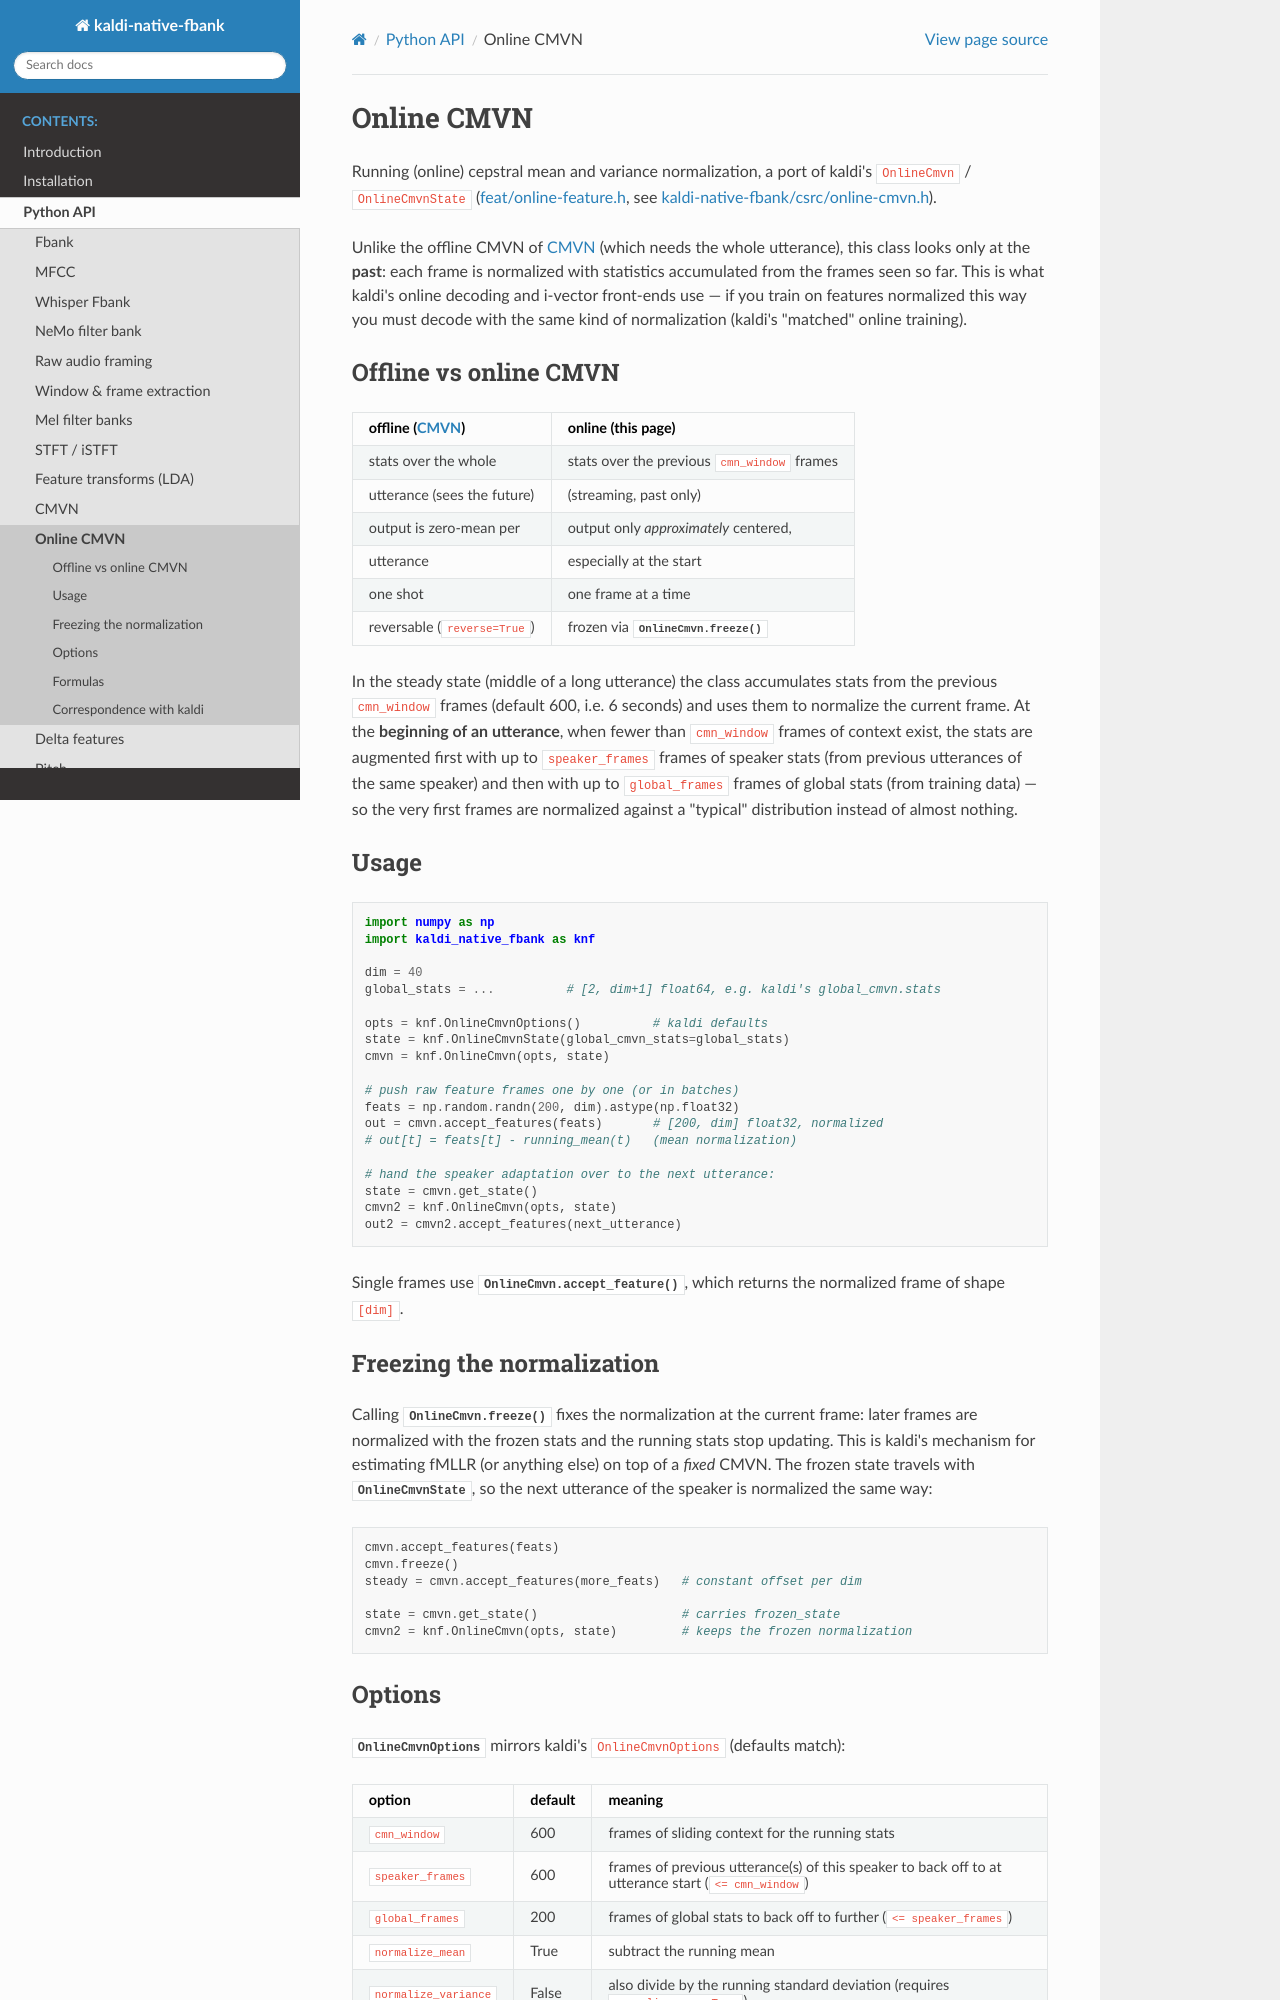

repository: csukuangfj/kaldi-native-fbank · page: python-api/online-cmvn.html · generator: sphinx

Online CMVN
===========

Running (online) cepstral mean and variance normalization, a port of kaldi's
``OnlineCmvn`` / ``OnlineCmvnState``
(:kaldi:`feat/online-feature.h <src/feat/online-feature.h>`, see
:knf:`kaldi-native-fbank/csrc/online-cmvn.h`).

Unlike the offline CMVN of :doc:`cmvn` (which needs the whole utterance), this
class looks only at the **past**: each frame is normalized with statistics
accumulated from the frames seen so far.  This is what kaldi's online decoding
and i-vector front-ends use — if you train on features normalized this way you
must decode with the same kind of normalization (kaldi's "matched" online
training).

Offline vs online CMVN
----------------------

==============================  =================================================
offline (:doc:`cmvn`)           online (this page)
==============================  =================================================
stats over the whole            stats over the previous ``cmn_window`` frames
utterance (sees the future)     (streaming, past only)
output is zero-mean per         output only *approximately* centered,
utterance                       especially at the start
one shot                        one frame at a time
reversable (``reverse=True``)   frozen via :meth:`OnlineCmvn.freeze`
==============================  =================================================

In the steady state (middle of a long utterance) the class accumulates stats
from the previous ``cmn_window`` frames (default 600, i.e. 6 seconds) and uses
them to normalize the current frame.  At the **beginning of an utterance**,
when fewer than ``cmn_window`` frames of context exist, the stats are
augmented first with up to ``speaker_frames`` frames of speaker stats (from
previous utterances of the same speaker) and then with up to ``global_frames``
frames of global stats (from training data) — so the very first frames are
normalized against a "typical" distribution instead of almost nothing.

Usage
-----

.. code-block:: python

   import numpy as np
   import kaldi_native_fbank as knf

   dim = 40
   global_stats = ...          # [2, dim+1] float64, e.g. kaldi's global_cmvn.stats

   opts = knf.OnlineCmvnOptions()          # kaldi defaults
   state = knf.OnlineCmvnState(global_cmvn_stats=global_stats)
   cmvn = knf.OnlineCmvn(opts, state)

   # push raw feature frames one by one (or in batches)
   feats = np.random.randn(200, dim).astype(np.float32)
   out = cmvn.accept_features(feats)       # [200, dim] float32, normalized
   # out[t] = feats[t] - running_mean(t)   (mean normalization)

   # hand the speaker adaptation over to the next utterance:
   state = cmvn.get_state()
   cmvn2 = knf.OnlineCmvn(opts, state)
   out2 = cmvn2.accept_features(next_utterance)

Single frames use :meth:`OnlineCmvn.accept_feature`, which returns the
normalized frame of shape ``[dim]``.

Freezing the normalization
--------------------------

Calling :meth:`OnlineCmvn.freeze` fixes the normalization at the current
frame: later frames are normalized with the frozen stats and the running stats
stop updating.  This is kaldi's mechanism for estimating fMLLR (or anything
else) on top of a *fixed* CMVN.  The frozen state travels with
:class:`OnlineCmvnState`, so the next utterance of the speaker is normalized
the same way:

.. code-block:: python

   cmvn.accept_features(feats)
   cmvn.freeze()
   steady = cmvn.accept_features(more_feats)   # constant offset per dim

   state = cmvn.get_state()                    # carries frozen_state
   cmvn2 = knf.OnlineCmvn(opts, state)         # keeps the frozen normalization
